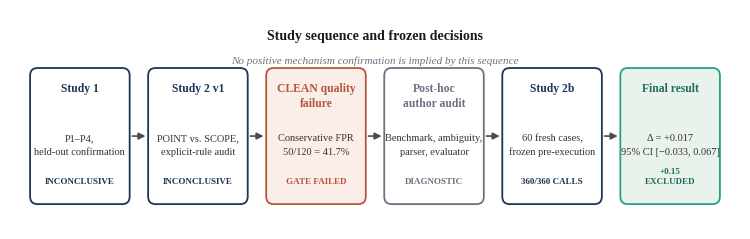

This figure's Python source:
#!/usr/bin/env python3
"""
Figure 1 — Study sequence and frozen decisions (flow diagram)
------------------------------------------------------------
Standalone, self-contained script (no external style module needed).
Requires: matplotlib >= 3.5
Run:      python3 fig1_study_sequence.py
Outputs:  fig1_study_sequence.pdf (vector, for LaTeX/Word) and fig1_study_sequence.png (600 dpi)
"""
import matplotlib as mpl
import matplotlib.pyplot as plt
from matplotlib.patches import FancyBboxPatch, FancyArrowPatch
import textwrap

# ============================================================
# Shared style block (inlined — no external dependency needed)
# ============================================================
NAVY      = "#1D3557"
NAVY_L    = "#4A6FA5"
SLATE     = "#6B7280"
RUST      = "#B5563C"
RUST_L    = "#D98C73"
SAND      = "#E9C46A"
LINE_GRAY = "#9CA3AF"
BG_PANEL  = "#F4F5F7"
INK       = "#1A1A1A"
WHITE     = "#FFFFFF"
GREEN_OK  = "#2A9D8F"

def set_style():
    mpl.rcParams.update({
        "font.family": "serif",
        "font.serif": ["Liberation Serif", "Times New Roman", "DejaVu Serif"],
        "font.size": 9,
        "axes.titlesize": 9.5,
        "axes.labelsize": 9,
        "xtick.labelsize": 8,
        "ytick.labelsize": 8,
        "legend.fontsize": 7.8,
        "axes.edgecolor": "#333333",
        "axes.linewidth": 0.8,
        "axes.labelcolor": INK,
        "text.color": INK,
        "xtick.color": "#333333",
        "ytick.color": "#333333",
        "axes.grid": False,
        "figure.facecolor": "white",
        "savefig.facecolor": "white",
        "svg.fonttype": "none",
        "pdf.fonttype": 42,
        "ps.fonttype": 42,
        "mathtext.fontset": "stix",
    })


set_style()


fig, ax = plt.subplots(figsize=(7.4, 2.3))
ax.set_xlim(0, 100)
ax.set_ylim(9, 38)
ax.axis("off")

boxes = [
    dict(title="Study 1", lines=["P1\u2013P4,", "held-out confirmation"],
         status="INCONCLUSIVE", fc=WHITE, ec=NAVY, tc=NAVY),
    dict(title="Study 2 v1", lines=["POINT vs. SCOPE,", "explicit-rule audit"],
         status="INCONCLUSIVE", fc=WHITE, ec=NAVY, tc=NAVY),
    dict(title="CLEAN quality\nfailure", lines=["Conservative FPR", "50/120 = 41.7%"],
         status="GATE FAILED", fc="#FBEEE9", ec=RUST, tc=RUST),
    dict(title="Post-hoc\nauthor audit", lines=["Benchmark, ambiguity,", "parser, evaluator"],
         status="DIAGNOSTIC", fc=WHITE, ec=SLATE, tc=SLATE),
    dict(title="Study 2b", lines=["60 fresh cases,", "frozen pre-execution"],
         status="360/360 CALLS", fc=WHITE, ec=NAVY, tc=NAVY),
    dict(title="Final result", lines=["\u0394 = +0.017", "95% CI [\u22120.033, 0.067]"],
         status="+0.15 EXCLUDED", fc="#EAF2EC", ec=GREEN_OK, tc="#1E6E5C"),
]

n = len(boxes)
box_w = 13.2
gap = (100 - n * box_w) / (n + 1)
xs = [gap + i * (box_w + gap) for i in range(n)]
y0, box_h = 12.5, 17.5
cy = y0 + box_h / 2

for i, (x, b) in enumerate(zip(xs, boxes)):
    box = FancyBboxPatch(
        (x, y0), box_w, box_h,
        boxstyle="round,pad=0.22,rounding_size=1.0",
        linewidth=1.3, edgecolor=b["ec"], facecolor=b["fc"], zorder=2,
        mutation_aspect=1,
    )
    ax.add_patch(box)

    ax.text(x + box_w / 2, y0 + box_h - 1.6, b["title"],
            ha="center", va="top", fontsize=8.4, fontweight="bold",
            color=b["tc"], linespacing=1.3, zorder=3)

    body = "\n".join(b["lines"])
    ax.text(x + box_w / 2, cy - 1.1, body,
            ha="center", va="center", fontsize=7.5, color="#333333",
            linespacing=1.6, zorder=3)

    status_wrapped = "\n".join(textwrap.wrap(b["status"], width=13))
    ax.text(x + box_w / 2, y0 + 2.3, status_wrapped,
            ha="center", va="bottom", fontsize=6.5, color=b["tc"],
            fontweight="bold", linespacing=1.3, zorder=3)

    if i < n - 1:
        x_next = xs[i + 1]
        arr = FancyArrowPatch(
            (x + box_w + 0.2, cy), (x_next - 0.2, cy),
            arrowstyle="-|>", mutation_scale=10,
            linewidth=1.2, color="#4B4B4B", zorder=1,
        )
        ax.add_patch(arr)

ax.text(50, 34.5, "Study sequence and frozen decisions", ha="center", va="center",
        fontsize=10, fontweight="bold", color=INK)
ax.text(50, 31.2, "No positive mechanism confirmation is implied by this sequence",
        ha="center", va="center", fontsize=8, style="italic", color=SLATE)

plt.tight_layout(pad=0.4)
plt.savefig("fig1_study_sequence.pdf", dpi=600, bbox_inches="tight")
plt.savefig("fig1_study_sequence.png", dpi=600, bbox_inches="tight")
print("fig1 done")
